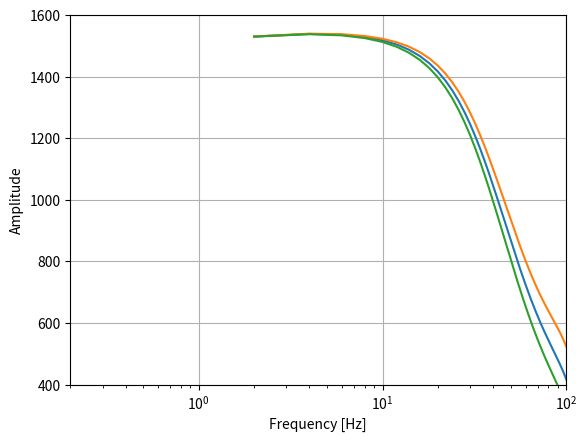
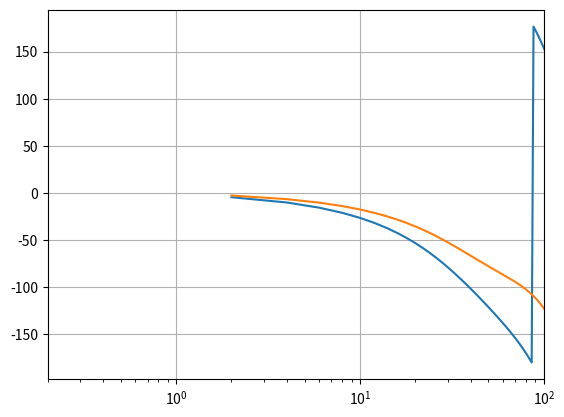

Write Python code to recreate these figures, in order.
#!/bin/env python
''' [redacted] '''

import numpy as np
import matplotlib.pyplot as plt
from numpy import pi as pi


# set up some variables:
start=1
stop=500
step=1
n=np.arange(start,stop+step,step)
fn=n*2;
wn=2*pi*fn;


#convert poles and zeros
z1=2*pi*1.5;
p1=2*pi*1.55;
p2=2*pi*35+1j*2*pi*22;
p3=2*pi*35-1j*2*pi*22;
p4=2*pi*35+1j*2*pi*109;
p5=2*pi*35-1j*2*pi*109;

#calculate the GF
gfit=1500*(p1*(abs(p2)**2)*(abs(p4)**2)/z1)*((1j*wn+z1)/((1j*wn+p1)*(1j*wn+p2)*(1j*wn+p3)*(1j*wn+p4)*(1j*wn+p5)));

px=2*pi*180;
hx=0.5;
py=2*pi*100;

#calculate the IF
ifit=(px**2+2*hx*px*1j*wn-wn**2)*(py+1j*wn)/(py*px**2);

gcoil = gfit/ifit

#plot
#h, f = paz_to_freq_resp(inst.poles, inst.zeros, scale_fac, 0.001, 2**26, freq=True)

plt.figure()
#plt.subplot(121)
plt.semilogx(fn, abs(gfit))
plt.semilogx(fn, abs(gfit*ifit))
plt.semilogx(fn, abs(gcoil))
plt.xlabel('Frequency [Hz]')
plt.ylabel('Amplitude')
plt.xlim([0.2,100])
plt.ylim([400,1600])
plt.grid()


#figure(1)
#clf
#p1=semilogx(fn,abs(gfit),'Color','r','LineWidth',2);
#hold on
#p2=semilogx(fn,abs(gfit.*ifit),'Color','b','LineWidth',2);
#legend([p1 p2],'A_{fit_n}','A_{G_n}','FontSize',16);
#xlabel('Frequency (Hz)','FontSize',16);
#ylabel('Amplitude (V/m/s)','FontSize',16);
#set(gca,'FontSize',16);
#title('STS-2.5 Amplitude Response','FontSize',16);
#grid on;
#xlim([.2 100]);
#orient Landscape 
#print('-djpeg','STS25Amp.jpg');
#
plt.figure()
#clf
plt.semilogx(fn,np.angle(gfit)*180/np.pi)
#,'Color','r','LineWidth',2);
#hold on
plt.semilogx(fn,np.angle(gfit*ifit)*180/np.pi)
plt.grid()
#'Color','b','LineWidth',2);
#legend([p1 p2],'A_{fit_n}','A_{G_n}','FontSize',16);
#plt.xlabel('Frequency (Hz)','FontSize',16);
#plt.ylabel('Phase (degrees)','FontSize',16);
#set(gca,'FontSize',16);
#title('STS-2.5 Phase Response','FontSize',16);
#grid on;
plt.xlim([.2,100]);
#orient Landscape 
#print('-djpeg','STS25Phase.jpg');
plt.show()
